Run: headless pygame with SDL's dummy video driver; simulated clock (each Clock.tick advances the game by its frame time, no real sleeping); random seed 0; keys injected as events and as key.get_pressed() state; mouse plan: one left click at the window centre at the start of phase 2, then a move to the lower-right quarter at the start of phase 3.
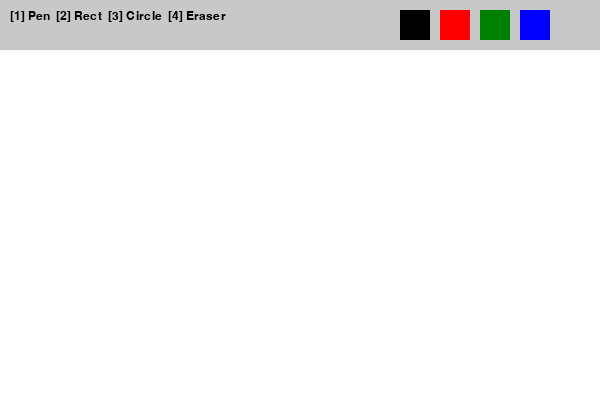
Frame 1 of 4 · flips 1–60 · no input
Frame 2 of 4 · flips 61–180 · clicked the window centre · tapped SPACE, RETURN · held RIGHT (→), D · screen unchanged from frame 1, image omitted
Frame 3 of 4 · flips 181–300 · moved the mouse to the lower-right quarter · held DOWN (↓), S · screen unchanged from frame 2, image omitted
Frame 4 of 4 · flips 301–420 · held LEFT (←), A, UP (↑), W · screen unchanged from frame 3, image omitted

The pygame program that drew these frames:

import pygame

pygame.init()
screen = pygame.display.set_mode((600, 400))
clock = pygame.time.Clock()
WHITE = (255, 255, 255)
screen.fill(WHITE)

# Переменные
drawing = False
start_pos = None
last_pos = None
color = (0, 0, 0)
tool = "pen"
font = pygame.font.SysFont("Arial", 18)

# Простая палитра
colors = [(0, 0, 0), (255, 0, 0), (0, 128, 0), (0, 0, 255)]

running = True
while running:
    # Верхняя панель
    screen.fill(WHITE, (0, 0, 600, 50))
    pygame.draw.rect(screen, (200, 200, 200), (0, 0, 600, 50))
    text = font.render("[1] Pen  [2] Rect  [3] Circle  [4] Eraser", True, (0, 0, 0))
    screen.blit(text, (10, 10))

    # Цвета
    for i, c in enumerate(colors):
        pygame.draw.rect(screen, c, (400 + i*40, 10, 30, 30))

    for event in pygame.event.get():
        if event.type == pygame.QUIT:
            running = False

        # Инструменты
        if event.type == pygame.KEYDOWN:
            if event.key == pygame.K_1: tool = "pen"
            elif event.key == pygame.K_2: tool = "rect"
            elif event.key == pygame.K_3: tool = "circle"
            elif event.key == pygame.K_4: tool = "eraser"

        if event.type == pygame.MOUSEBUTTONDOWN:
            x, y = pygame.mouse.get_pos()
            # Цвет
            if y < 50 and x >= 400:
                index = (x - 400) // 40
                if 0 <= index < len(colors):
                    color = colors[index]
            else:
                drawing = True
                start_pos = pygame.mouse.get_pos()

        if event.type == pygame.MOUSEBUTTONUP:
            drawing = False
            end_pos = pygame.mouse.get_pos()
            if tool == "rect":
                x1, y1 = start_pos
                x2, y2 = end_pos
                pygame.draw.rect(screen, color, (x1, y1, x2 - x1, y2 - y1), 2)
            elif tool == "circle":
                dx = end_pos[0] - start_pos[0]
                dy = end_pos[1] - start_pos[1]
                radius = int((dx**2 + dy**2) ** 0.5)
                pygame.draw.circle(screen, color, start_pos, radius, 2)

    # Перо
    if drawing and tool == "pen":
        mouse_pos = pygame.mouse.get_pos()
        if last_pos:
            pygame.draw.line(screen, color, last_pos, mouse_pos, 2)
        last_pos = mouse_pos
    else:
        last_pos = None

    # Ластик
    if drawing and tool == "eraser":
        mouse_pos = pygame.mouse.get_pos()
        pygame.draw.circle(screen, WHITE, mouse_pos, 10)

    pygame.display.flip()
    clock.tick(60)

pygame.quit()
